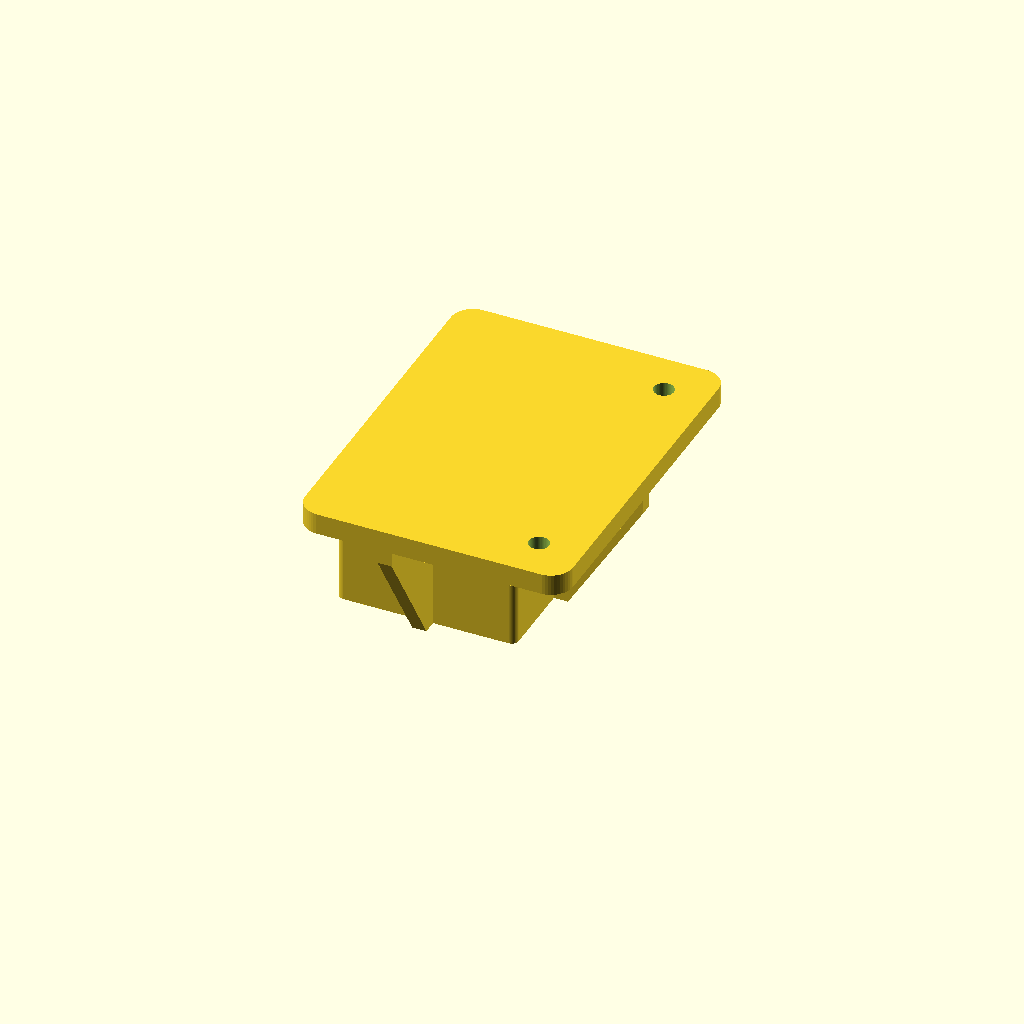
Cell 1: rendered with the file's own defaults.
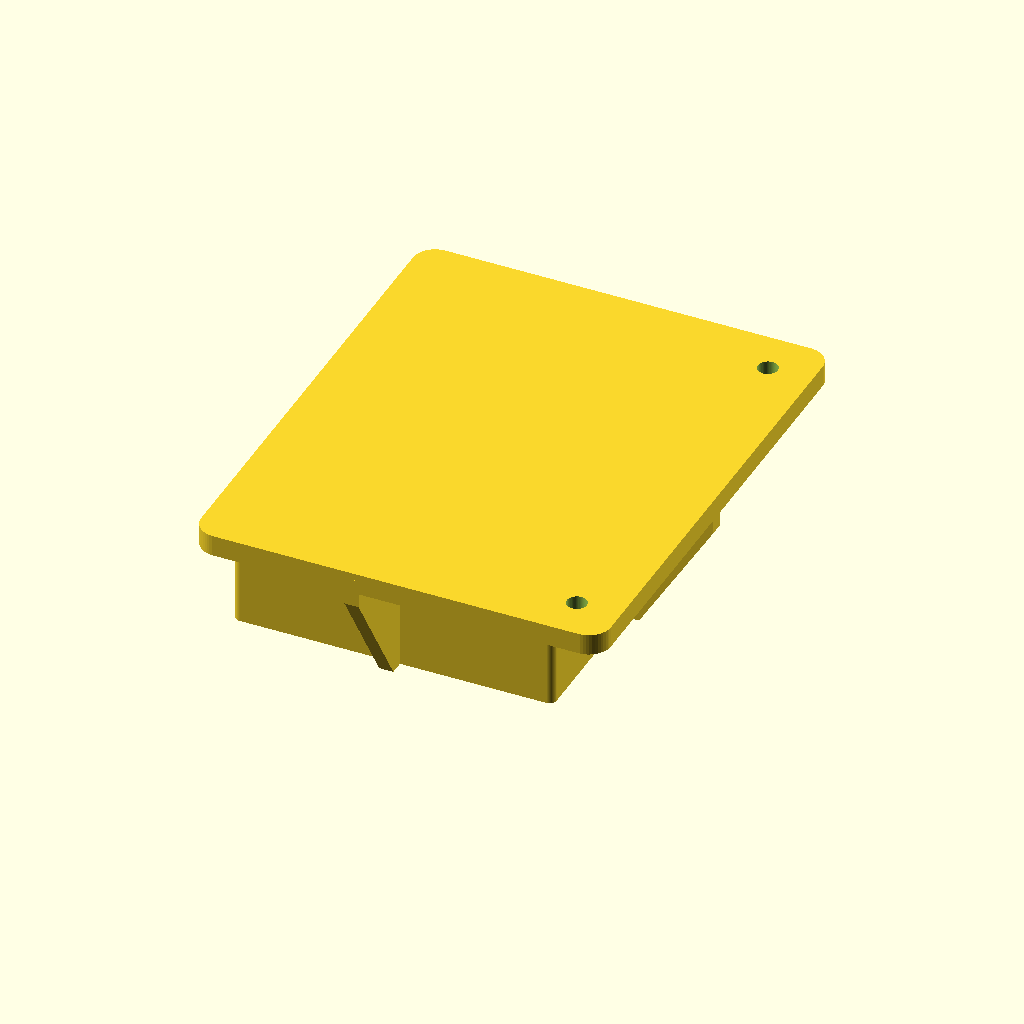
Cell 2: upright_width = 64 (everything else at default).
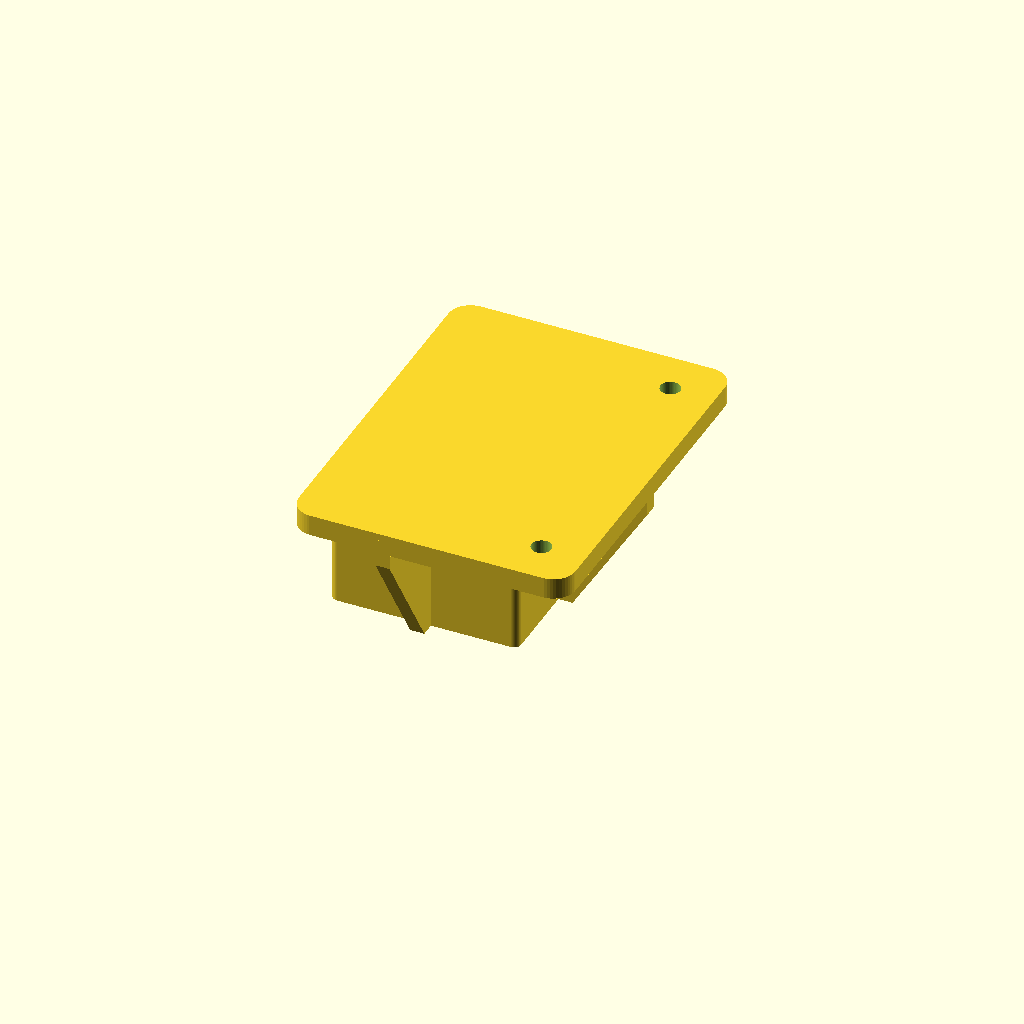
Cell 3: upright_clearance = 2 (everything else at default).
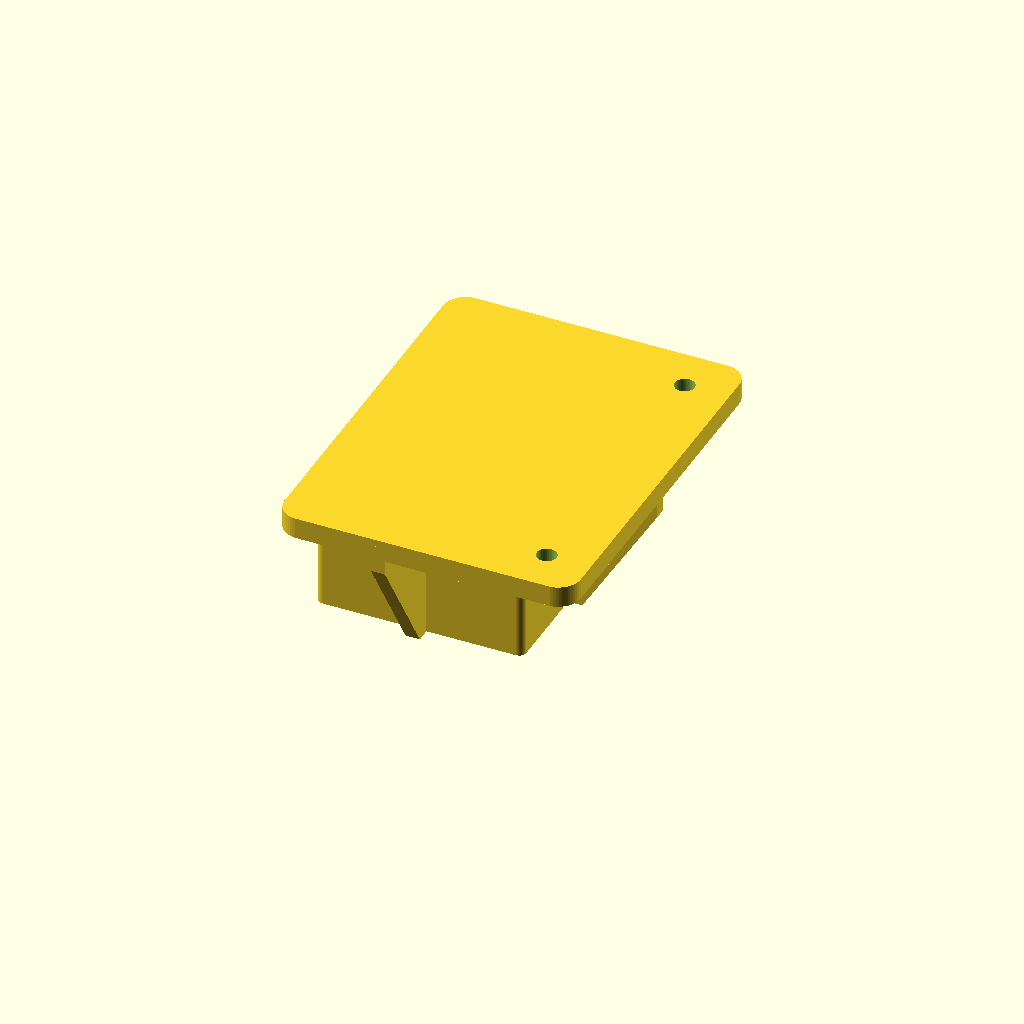
Cell 4: the same model with wall_thickness = 6.4.
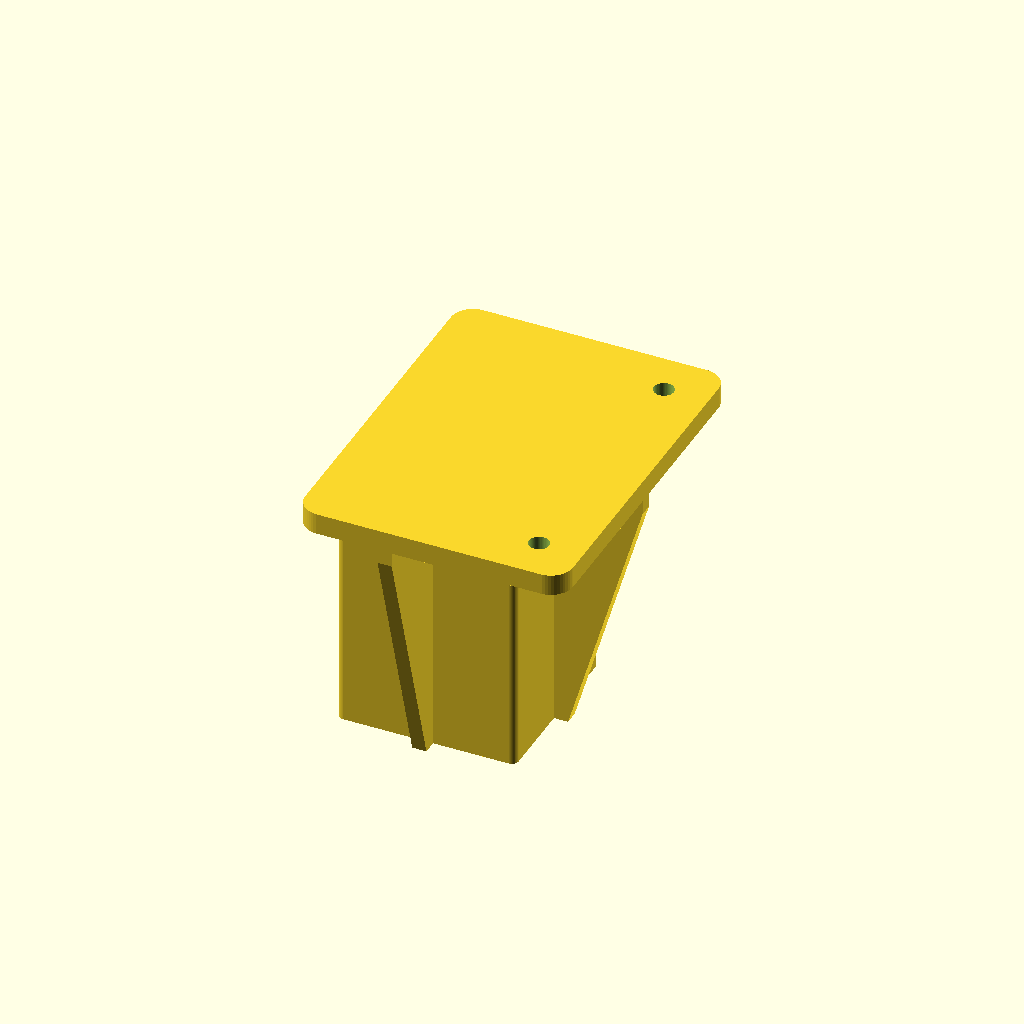
Cell 5: the same model with wall_height = 60.
All cells are drawn from one camera (rotation 55°, 0°, 25°, orthographic, colour scheme Cornfield), so only the parameter changes between them.
The OpenSCAD source (scadFiles/1590396/2462021.scad):
// table leg top plate for upright



// input parameters

// timber

upright_width = 32;     // assumes square

upright_clearance=1;    // clearance each side

// socket dims

wall_thickness = 3.2;

wall_rad=1.6;

wall_height=30;

// top plate and stiffeners

corner_rad=5;

rib=3.2;

top_plate = 4.8;

screw_offset = 10;

screw_edge=10;

// clearance hole for screws

screw_dia = 4.5;



//working variables

corner_distance=(upright_width/2+upright_clearance+wall_thickness);

socket_width=upright_width+2*upright_clearance;

cap_edge=corner_distance+screw_offset+screw_edge;

screw_centre=corner_distance+screw_offset;



// smooth

$fn = 50;



//make the socket

{

    difference(){

        hull(){

            for (side=[0:90:360]) // sides = 1 to 4

                {

                    rotate([0,0,side])

                    translate([corner_distance-wall_rad,-(corner_distance-wall_rad),-wall_height/2])

                    cylinder(h=wall_height,r=wall_rad,center=true);

                }

        }

          

        translate([-socket_width/2,-socket_width/2,-(wall_height+1)])

          cube([socket_width,socket_width,wall_height+2]);

        translate([-corner_distance-1,0,-wall_height/2])

          rotate([0,90,0])

          cylinder(h=wall_thickness+2,d=screw_dia);

    }

}



// add the cap plate

{

    difference(){

        hull(){

            translate([corner_rad-corner_distance,corner_rad-cap_edge,top_plate/2])

                cylinder(h=top_plate,r=corner_rad,center=true);

            translate([cap_edge-corner_rad,corner_rad-cap_edge,top_plate/2])

                cylinder(h=top_plate,r=corner_rad,center=true);

            translate([cap_edge-corner_rad,cap_edge-corner_rad,top_plate/2])

                cylinder(h=top_plate,r=corner_rad,center=true);

            translate([corner_rad-corner_distance,cap_edge-corner_rad,top_plate/2])

                cylinder(h=top_plate,r=corner_rad,center=true);

            }

 

        translate([screw_centre,-screw_centre,top_plate/2])

            cylinder(h=top_plate+2,d=screw_dia,center=true);

        translate([screw_centre,screw_centre,top_plate/2])

            cylinder(h=top_plate+2,d=screw_dia,center=true);

        }

}



//And finally, stiffening ribs

for (side=[-90:90:90]) // sides = 1 to 3

    rotate([0,0,side])

    hull(){

        translate([corner_distance,-rib/2,-wall_height])

            cube(rib);

        translate([cap_edge-rib,-rib/2,-rib])

            cube(rib);

        translate([cap_edge-rib,-rib/2,0])

            cube(rib);

        translate([corner_distance,-rib/2,0])

            cube(rib);

    }
Customizer parameters (derived from the source; name, type, default, range or options):
upright_width: number, default 32
upright_clearance: number, default 1
wall_thickness: number, default 3.2
wall_rad: number, default 1.6
wall_height: number, default 30
corner_rad: number, default 5
rib: number, default 3.2
top_plate: number, default 4.8
screw_offset: number, default 10
screw_edge: number, default 10
screw_dia: number, default 4.5
